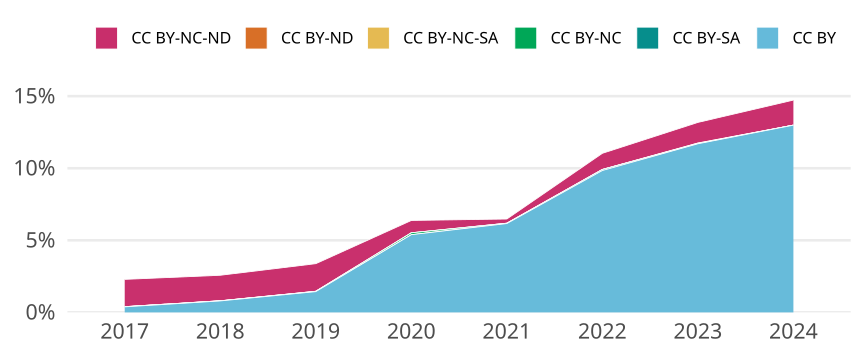

Source data for this figure (header and first rows):
cr_year, cc, cc_total, jn_all, prop
2017, CC BY, 73, 19037, 0.003835
2017, CC BY-SA, 0, NA, 0
2017, CC BY-NC, 3, 19037, 1.5758785522929032e-4
2017, CC BY-NC-SA, 0, NA, 0
2017, CC BY-ND, 0, NA, 0
2017, CC BY-NC-ND, 360, 19037, 0.01891
2018, CC BY, 144, 18132, 0.007942
2018, CC BY-SA, 0, NA, 0
2018, CC BY-NC, 2, 18132, 1.1030222810500772e-4
2018, CC BY-NC-SA, 0, NA, 0
2018, CC BY-ND, 0, NA, 0
2018, CC BY-NC-ND, 321, 18132, 0.0177
2019, CC BY, 286, 19847, 0.01441
2019, CC BY-SA, 0, NA, 0
2019, CC BY-NC, 4, 19847, 2.0154179472968206e-4
2019, CC BY-NC-SA, 0, NA, 0
2019, CC BY-ND, 1, 19847, 5.0385448682420515e-5
2019, CC BY-NC-ND, 380, 19847, 0.01915
2020, CC BY, 1093, 20271, 0.05392
2020, CC BY-SA, 0, NA, 0
2020, CC BY-NC, 26, 20271, 0.001283
2020, CC BY-NC-SA, 0, NA, 0
2020, CC BY-ND, 1, 20271, 4.9331557397267034e-5
2020, CC BY-NC-ND, 173, 20271, 0.008534
2021, CC BY, 1229, 19938, 0.06164
2021, CC BY-SA, 0, NA, 0
2021, CC BY-NC, 4, 19938, 2.0062192797672785e-4
2021, CC BY-NC-SA, 0, NA, 0
2021, CC BY-ND, 1, 19938, 5.015548199418196e-5
2021, CC BY-NC-ND, 58, 19938, 0.002909
2022, CC BY, 1879, 19089, 0.09843
2022, CC BY-SA, 12, 19089, 6.286342920006286e-4
2022, CC BY-NC, 2, 19089, 1.0477238200010477e-4
2022, CC BY-NC-SA, 0, NA, 0
2022, CC BY-ND, 0, NA, 0
2022, CC BY-NC-ND, 214, 19089, 0.01121
2023, CC BY, 2130, 18208, 0.117
2023, CC BY-SA, 1, 18208, 5.4920913884007027e-5
2023, CC BY-NC, 0, NA, 0
2023, CC BY-NC-SA, 8, 18208, 4.393673110720562e-4
2023, CC BY-ND, 0, NA, 0
2023, CC BY-NC-ND, 261, 18208, 0.01433
2024, CC BY, 926, 7128, 0.1299
2024, CC BY-SA, 0, NA, 0
2024, CC BY-NC, 0, NA, 0
2024, CC BY-NC-SA, 0, NA, 0
2024, CC BY-ND, 0, NA, 0
2024, CC BY-NC-ND, 124, 7128, 0.0174
